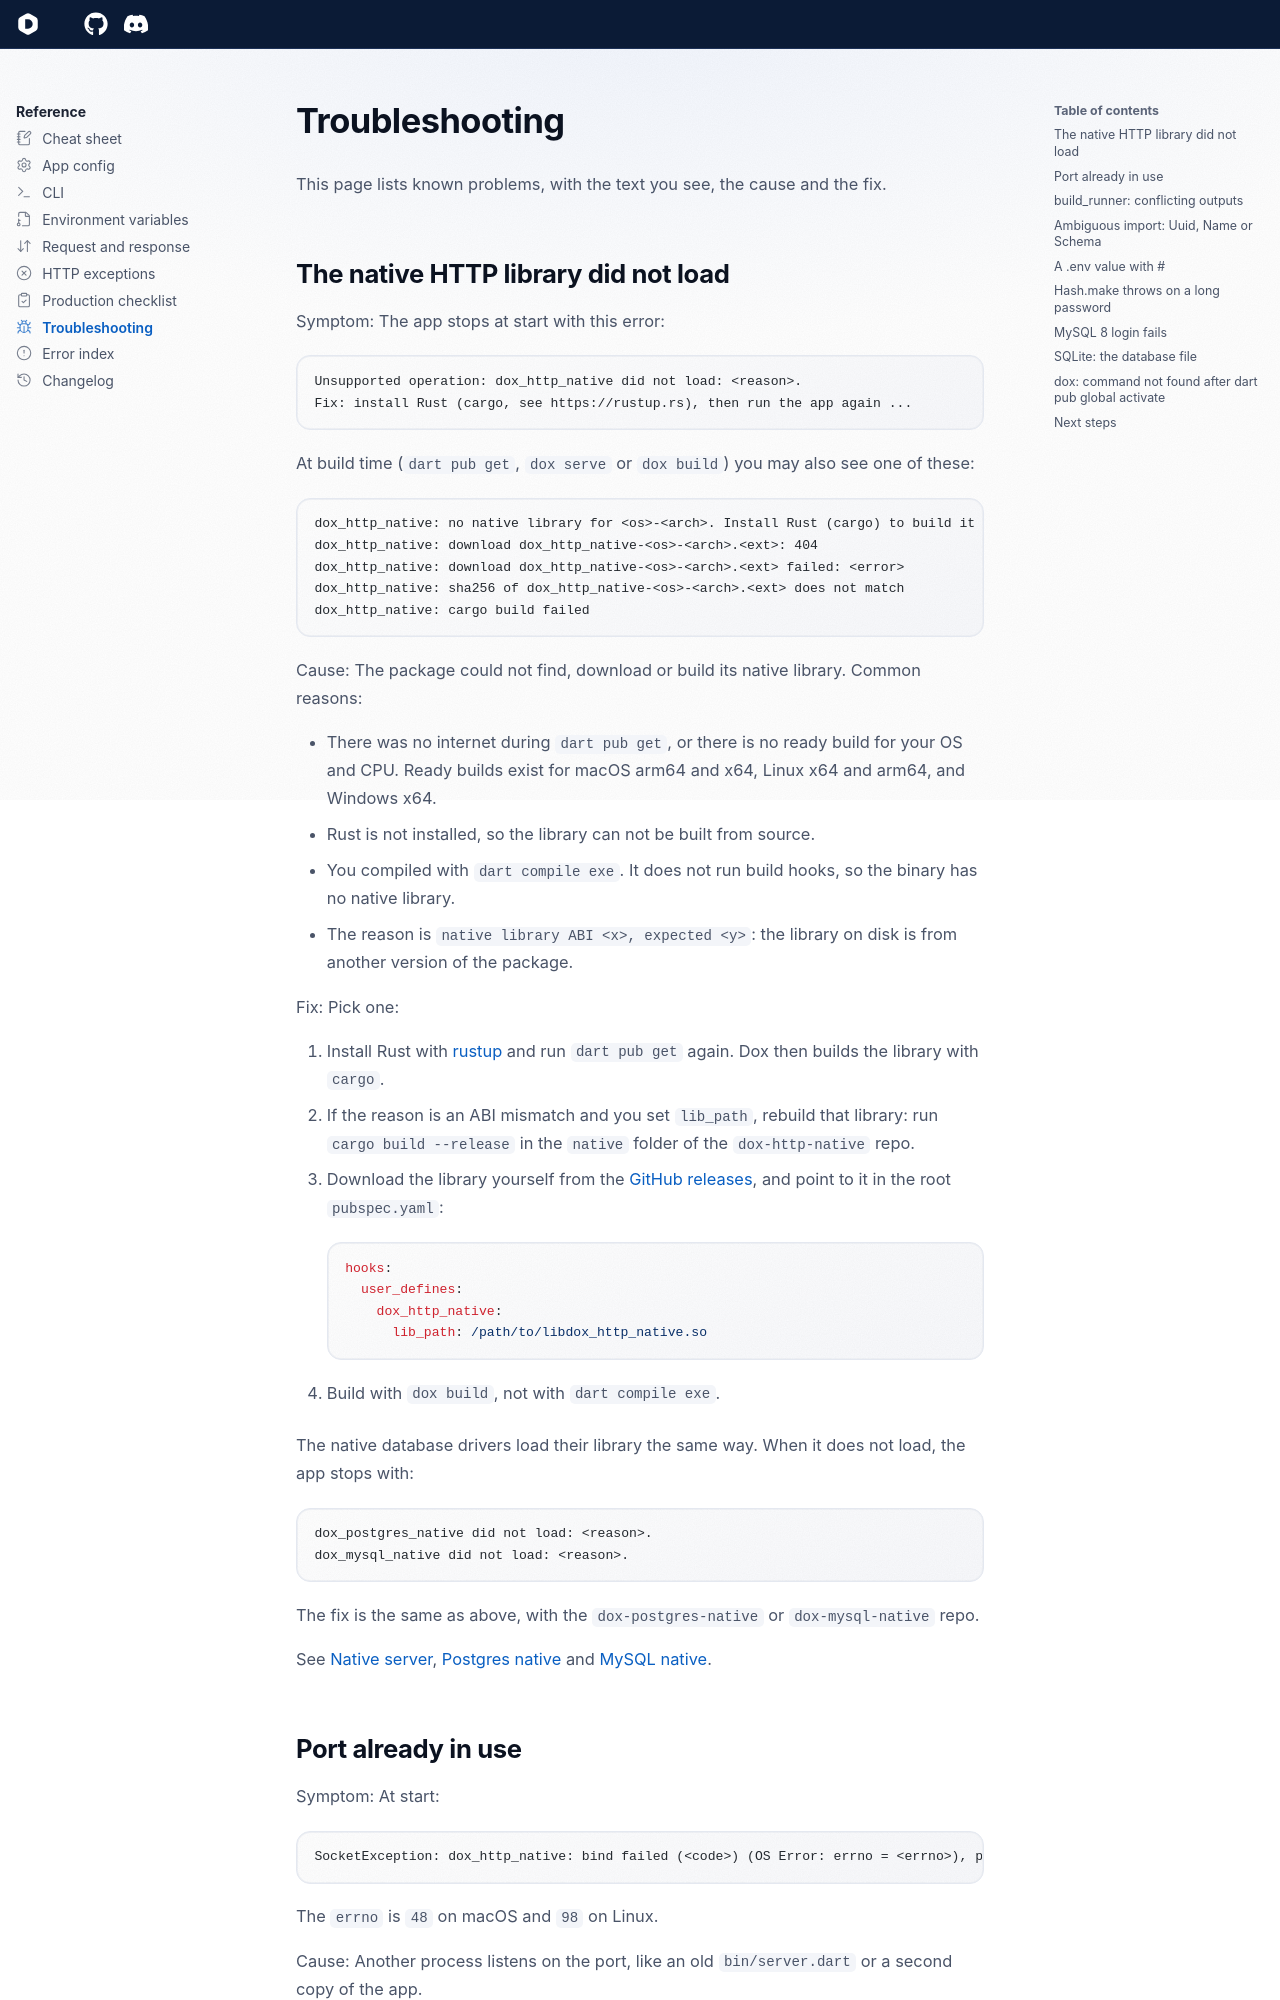

repository: dartondox/dox · page: 3.x/reference/troubleshooting/index.html · generator: mkdocs

---
icon: lucide/bug
---

# Troubleshooting

This page lists known problems, with the text you see, the cause and the fix.

## The native HTTP library did not load

Symptom: The app stops at start with this error:

```
Unsupported operation: dox_http_native did not load: <reason>.
Fix: install Rust (cargo, see https://rustup.rs), then run the app again ...
```

At build time (`dart pub get`, `dox serve` or `dox build`) you may also see one of these:

```
dox_http_native: no native library for <os>-<arch>. Install Rust (cargo) to build it from source.
dox_http_native: download dox_http_native-<os>-<arch>.<ext>: 404
dox_http_native: download dox_http_native-<os>-<arch>.<ext> failed: <error>
dox_http_native: sha256 of dox_http_native-<os>-<arch>.<ext> does not match
dox_http_native: cargo build failed
```

Cause: The package could not find, download or build its native library. Common reasons:

- There was no internet during `dart pub get`, or there is no ready build for your OS and CPU. Ready builds exist for macOS arm64 and x64, Linux x64 and arm64, and Windows x64.
- Rust is not installed, so the library can not be built from source.
- You compiled with `dart compile exe`. It does not run build hooks, so the binary has no native library.
- The reason is `native library ABI <x>, expected <y>`: the library on disk is from another version of the package.

Fix: Pick one:

1. Install Rust with [rustup](https://rustup.rs) and run `dart pub get` again. Dox then builds the library with `cargo`.
2. If the reason is an ABI mismatch and you set `lib_path`, rebuild that library: run `cargo build --release` in the `native` folder of the `dox-http-native` repo.
3. Download the library yourself from the [GitHub releases](https://github.com/dartondox/dox-http-native/releases), and point to it in the root `pubspec.yaml`:

    ```yaml
    hooks:
      user_defines:
        dox_http_native:
          lib_path: /path/to/libdox_http_native.so
    ```

4. Build with `dox build`, not with `dart compile exe`.

The native database drivers load their library the same way. When it does not load, the app stops with:

```
dox_postgres_native did not load: <reason>.
dox_mysql_native did not load: <reason>.
```

The fix is the same as above, with the `dox-postgres-native` or `dox-mysql-native` repo.
